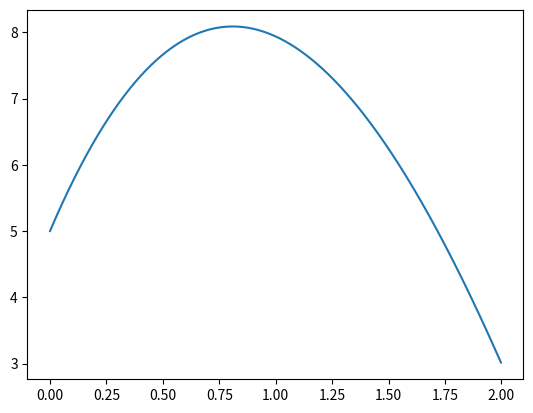

Here is the Python script that generated this plot:
import numpy as np
import matplotlib.pyplot as plt
import random


def lagrange_poly(x,k,xp,yp):
    yj = np.array(yp)
    xj = np.array(xp)
    
    c = np.ones(k+1)
    
    for j in range(0,k+1):
        for m in range(0,j):
            c[j] *= (x - xj[m])/(xj[j] - xj[m])
        for m in range(j+1,k+1):
            c[j] *= (x - xj[m])/(xj[j] - xj[m])
    
    y = yj*c
    y_x = y.sum()
    
    return y_x


L = 2.
res = 1000
dx = L/res

k = 3
xp = np.linspace(0,L,k+1)

yRange = [1,2,3,4,5,6,7,8,9,10,11,12]
yp = random.sample(yRange,k+1)
#yp = [5,7,3,1]


y_array = []
x_array = []

for xi in range(0,res):
    x = xi*dx
    y = lagrange_poly(x,k,xp,yp)
    
    x_array.append(x)
    y_array.append(y)
    

fig_dt = plt.figure(1)
ax_dt = fig_dt.add_subplot(1, 1, 1)
ax_dt.plot(x_array,y_array)
